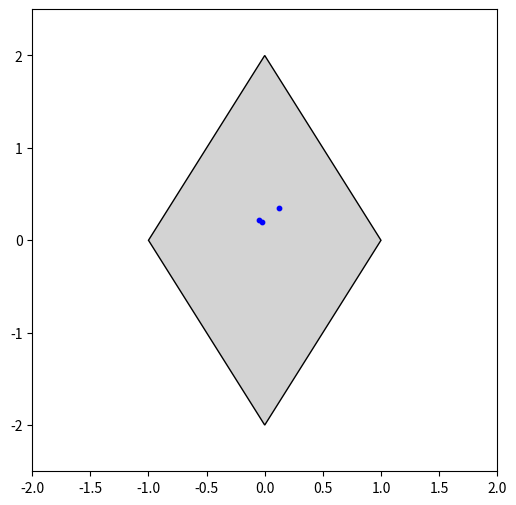

This chart was generated by the following Python code: (Note: this script raises an exception after producing the figure.)
import numpy as np
import matplotlib.pyplot as plt
from matplotlib.animation import FuncAnimation
from matplotlib.patches import Polygon
from scipy.spatial import distance_matrix

# 定义A字形区域的边界
def create_A_shape():
    vertices = np.array([[-1, 0], [0, 2], [1, 0], [0, -2], [-1, 0]])  # A字形区域顶点
    return Polygon(vertices, closed=True, edgecolor='black', facecolor='lightgray')

# 检查点是否在A字形区域内
def in_A_shape(point, polygon):
    return polygon.contains_point(point)

# 生成初始分布
def generate_initial_distribution(num_points, area_bounds):
    x = np.random.uniform(area_bounds[0], area_bounds[1], num_points)
    y = np.random.uniform(area_bounds[2], area_bounds[3], num_points)
    return np.stack((x, y), axis=1)

# 计算Wasserstein梯度流的每步更新
def update_points(points, target_points, learning_rate=0.1):
    cost_matrix = distance_matrix(points, target_points)  # 计算点与目标点之间的距离
    row_ind, col_ind = linear_sum_assignment(cost_matrix)  # 使用匈牙利算法寻找最优匹配
    optimal_match = target_points[col_ind] - points[row_ind]  # 计算匹配的点与当前点的偏差
    points[row_ind] += learning_rate * optimal_match  # 沿着梯度方向更新位置
    return points

# 初始化参数
num_points = 100  # 粒子数目
area_bounds = [-1.5, 1.5, -2.5, 2.5]  # 区域边界
learning_rate = 0.05
num_iterations = 100  # 动画帧数

# 创建“A”字形的多边形区域
A_shape_polygon = create_A_shape()

# 生成初始分布
initial_points = generate_initial_distribution(num_points, area_bounds)

# 保证所有初始点都在“A”字形区域内
valid_points = []
for point in initial_points:
    if in_A_shape(point, A_shape_polygon):
        valid_points.append(point)
initial_points = np.array(valid_points)

# 创建目标分布，这里我们将目标分布等间隔放置在“A”字形区域内
theta = np.linspace(0, 2 * np.pi, num_points)
radius = np.random.uniform(0, 1, num_points)  # 使用不同的半径值，以便生成均匀分布
target_points = np.array([radius * np.cos(theta), radius * np.sin(theta)]).T

# 创建动画
fig, ax = plt.subplots(figsize=(6, 6))
ax.add_patch(A_shape_polygon)
scatter = ax.scatter(initial_points[:, 0], initial_points[:, 1], c='blue', s=10)
ax.set_xlim(-2, 2)
ax.set_ylim(-2.5, 2.5)

# 动画更新函数
def animate(i):
    global initial_points
    # 每帧更新粒子分布
    initial_points = update_points(initial_points, target_points, learning_rate)
    
    # 确保点保持在“A”字形区域内
    valid_points = [point for point in initial_points if in_A_shape(point, A_shape_polygon)]
    initial_points = np.array(valid_points)

    scatter.set_offsets(initial_points)  # 更新粒子位置
    return scatter,

# 使用FuncAnimation创建动图
ani = FuncAnimation(fig, animate, frames=num_iterations, interval=100, blit=True)

# 显示动图
plt.show()
